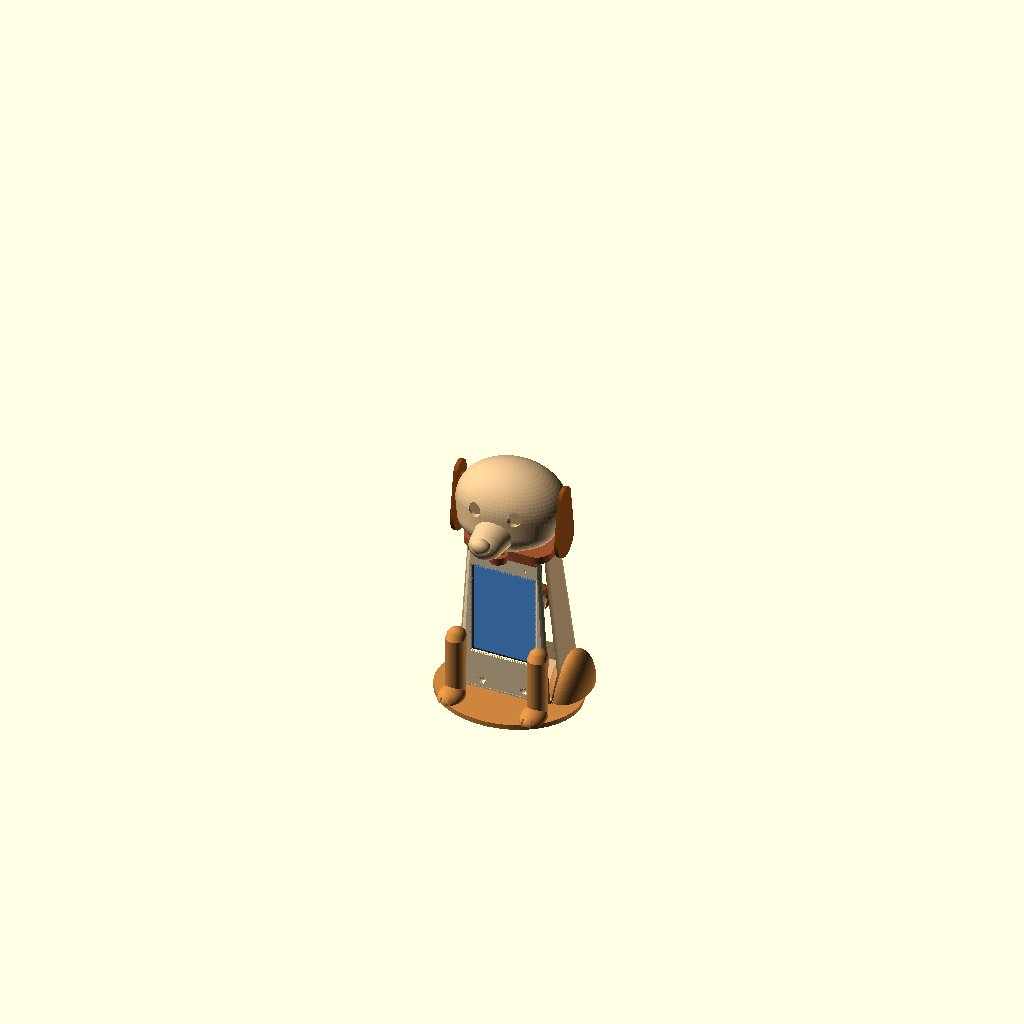
Cell 1: the model at its default parameters.
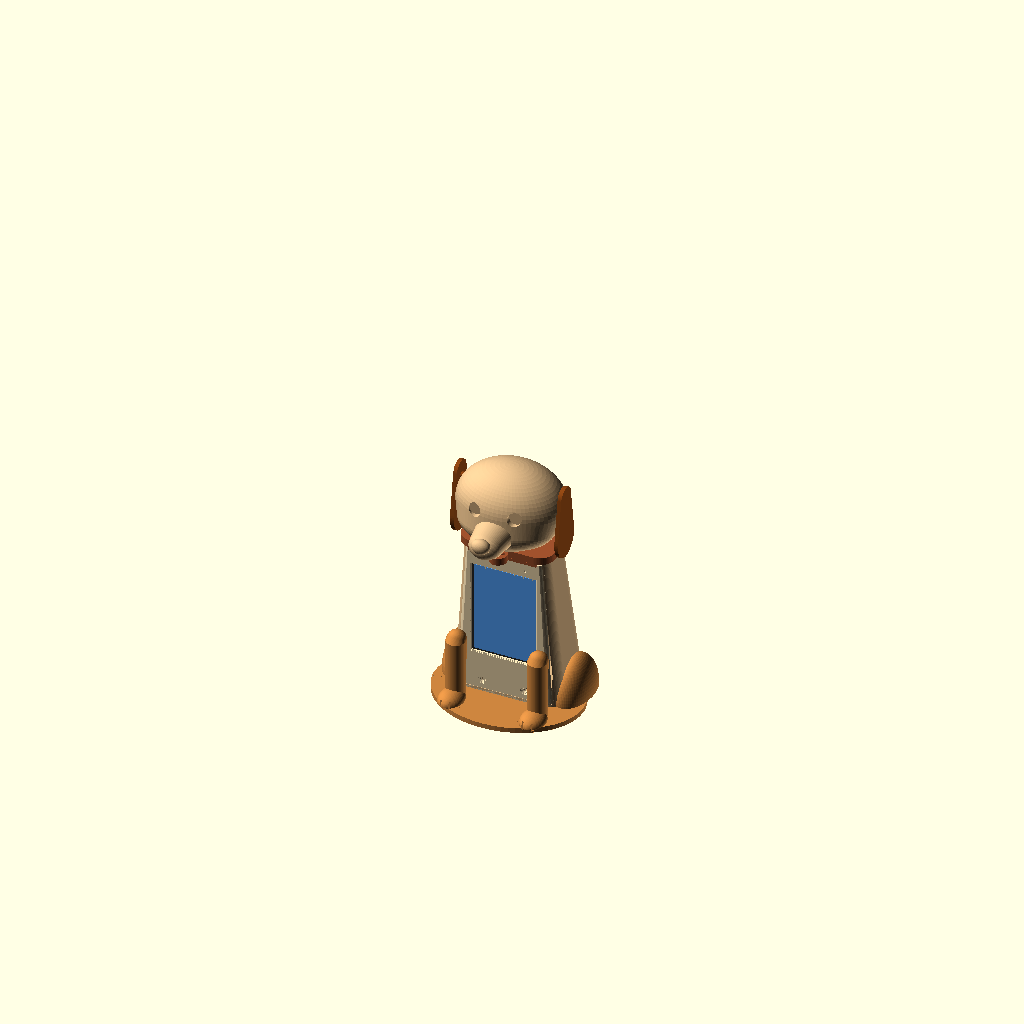
Cell 2: the same model with wall = 4.8.
The same orthographic view direction (rotation 55°, 0°, 25°; colour scheme Cornfield) for every cell, with the view re-fitted per cell, so scale and position can differ between cells.
The OpenSCAD source (enclosure/dog/pip_dog.scad):
// Pip the Chatbot Dog: a 3D-printable sitting dog whose chest holds the
// LCDWIKI ES3C35P 3.5" ESP32-S3 touchscreen board (the screen is the dog's chest).
//
// Every part prints flat without supports on a small FDM printer (~180 mm bed).
//   openscad -D 'part="body"' -o stl/body.stl pip_dog.scad       (or run ./build.sh)
// Parts: assembly, exploded, front_plate, body, head_top, head_bottom, ear_left,
//        ear_right, collar, base, tail
// Units: mm. Board numbers are from the vendor drawing (reference/ES3C35P_size.pdf).
// Axes: X = dog's left-right, Y = front(-)/back(+), Z = up.

part = "assembly";

/* [Board: ES3C35P] */
pcb_w = 54.5;  pcb_h = 101.5;  pcb_t = 1.6;
glass_t = 4.2;                 // touch glass + LCD + glue, in front of the PCB
hole_dx = 47.9; hole_dz = 94.5;                    // M3 mounting holes (Ø3.2)
glass_h = 83.0; glass_top = 9.25;                  // glass outline, from the PCB top edge
va_w = 49.96; va_h = 74.44; va_top = 10.90;        // visible screen area
mic_from_right = 9.82; mic_from_top = 3.94;        // mic, seen from the front

/* [Enclosure] */
wall = 2.4;            // 6 perimeters with a 0.4 mm nozzle
fit = 0.3;             // clearance between parts that slide together
plate_t = 2.4;         // front plate (chest) thickness
body_depth = 38;       // depth of the body at the shoulders, incl. the plate
usb_room = 14;         // free height under the board for a 90-degree USB-C plug
speaker_d = 28;        // round speaker diameter: MEASURE YOURS (0 = no pocket)

/* [Dog] */
head_w = 86; head_d = 68; head_h = 64;   // cranium
snout_len = 24; snout_w = 34;
ear_len = 50; ear_w = 28; ear_t = 3;
leg_d = 15; leg_h = 52;                  // front legs
base_t = 4;

$fn = 72;
eps = 0.01;

// ---------------------------------------------------------------- derived
body_w = pcb_w + 2 * (wall + fit) + 6;     // shoulder width (front view)
board_z0 = wall + usb_room;                // board bottom edge above the body floor
body_h = board_z0 + pcb_h + 7;             // open top; the collar's rim drops 4 mm into it
board_x0 = (body_w - pcb_w) / 2;
// body cross-sections, bottom to top: [z, x_left, x_right, depth, corner radius]
slabs = [[0, -9, body_w + 9, body_depth + 16, 14],
         [body_h * 0.42, -4, body_w + 4, body_depth + 8, 12],
         [body_h - 1, 1, body_w - 1, body_depth - 2, 9]];

// ---------------------------------------------------------------- helpers
module rounded_box(size, r) {          // rounded vertical edges, flat top and bottom
    r2 = min(r, size[0] / 2 - eps, size[1] / 2 - eps);
    hull() for (x = [r2, size[0] - r2], y = [r2, size[1] - r2])
        translate([x, y, 0]) cylinder(r = r2, h = size[2]);
}
module half_dome() { intersection() { sphere(1); translate([-1, -1, 0]) cube(2); } }

// Body shape, inset by i (0 = outside surface). The chest (y = 0 plane) stays flat.
module body_shape(i = 0, y_front = 0) {
    hull() for (s = slabs)
        translate([s[1] + i, y_front, min(max(s[0], i), body_h - 1 - i)])
            rounded_box([s[2] - s[1] - 2 * i, s[3] - i - y_front, 1], s[4] - i);
}
module hole_positions() {
    for (sx = [-1, 1], sz = [-1, 1])
        translate([board_x0 + pcb_w / 2 + sx * hole_dx / 2, 0,
                   board_z0 + pcb_h / 2 + sz * hole_dz / 2]) children();
}
function plate_screws() = [for (sx = [-1, 1]) [body_w / 2 + sx * 17, wall + 5]];  // bottom only;
                                                   // the collar's lip holds the plate's top edge
peg_y = (body_depth - 2) / 2;                      // neck pegs: collar <-> head
head_y = body_depth / 2 - 4;                       // head position (body frame)
window_z0 = board_z0 + pcb_h - va_top - va_h;
window_x0 = board_x0 + (pcb_w - va_w) / 2;

// ---------------------------------------------------------------- front plate (the chest)
// Drops into a recess at the front of the body. Prints face-down: no supports.
module front_plate() {
    difference() {
        union() {
            intersection() {
                translate([-20, 0, -1]) cube([body_w + 40, plate_t, body_h + 2]);
                body_shape(wall / 2 + fit, -1);
            }
            hole_positions() rotate([-90, 0, 0])            // standoffs to the PCB front
                translate([0, 0, plate_t - eps]) cylinder(d = 6.4, h = glass_t);
        }
        // screen window, bevelled on the outside for comfortable touch
        hull() {
            translate([window_x0 - 0.3, plate_t - 0.6, window_z0 - 0.3]) cube([va_w + 0.6, 1, va_h + 0.6]);
            translate([window_x0 - 2.0, -eps - 0.01, window_z0 - 2.0]) cube([va_w + 4.0, 0.02, va_h + 4.0]);
        }
        translate([window_x0 - 0.3, -1, window_z0 - 0.3]) cube([va_w + 0.6, plate_t + 2, va_h + 0.6]);
        // pocket for the glass so the board sits flush against the standoffs
        translate([board_x0 - fit, plate_t - 0.6, board_z0 + pcb_h - glass_top - glass_h - fit])
            cube([pcb_w + 2 * fit, 1, glass_h + 2 * fit]);
        hole_positions() rotate([-90, 0, 0]) translate([0, 0, 0.8]) cylinder(d = 2.6, h = 20); // M3 pilot
        translate([board_x0 + pcb_w - mic_from_right, -1, board_z0 + pcb_h - mic_from_top])
            rotate([-90, 0, 0]) cylinder(d = 2.2, h = plate_t + 2);                           // mic
        for (p = plate_screws()) translate([p[0], -eps, p[1]]) rotate([-90, 0, 0]) {          // countersunk
            cylinder(d = 3.4, h = plate_t + 1);
            cylinder(d1 = 6.6, d2 = 3.4, h = 1.6);
        }
    }
}

// ---------------------------------------------------------------- body shell
// Prints lying on its back (the open chest faces up): no supports.
module body() {
    difference() {
        union() {
            difference() {
                body_shape(0, 0);
                hull() { body_shape(wall, -1); translate([0, 0, 20]) body_shape(wall, -1); } // hollow: open chest + top
                intersection() {                                       // recess for the plate
                    translate([-30, -1, -1]) cube([body_w + 60, plate_t + 1, body_h + 2]);
                    body_shape(wall / 2, -1);
                }
            }
            for (p = plate_screws()) translate([p[0] - 4, plate_t, 0])
                cube([8, 10, p[1] + 3.75]);                            // plate screw pillars (from the floor)
            for (sx = [-1, 1]) translate([body_w / 2 + sx * 14, body_depth * 0.45, wall - eps])
                cylinder(d = 7.5, h = 6);                              // base screw bosses
            if (speaker_d > 0)                                         // speaker ring
                translate([body_w / 2, body_depth + 4 - wall, body_h * 0.5]) rotate([90, 0, 0])
                    difference() { cylinder(d = speaker_d + 5, h = 3); translate([0, 0, -1]) cylinder(d = speaker_d + 0.6, h = 5); }
        }
        for (p = plate_screws()) translate([p[0], plate_t - 1, p[1]]) rotate([-90, 0, 0])
            cylinder(d = 2.6, h = 12);
        for (sx = [-1, 1]) translate([body_w / 2 + sx * 14, body_depth * 0.45, -1])
            cylinder(d = 2.6, h = wall + 8);
        // speaker grille in the dog's back
        if (speaker_d > 0)
            translate([body_w / 2, body_depth + 6 - wall - 1, body_h * 0.5]) rotate([-90, 0, 0])
                for (r = [0 : 4 : speaker_d / 2 - 3], a = [0 : (r == 0 ? 360 : 360 / floor(r * 1.6)) : 359])
                    rotate([0, 0, a]) translate([r, 0, -10]) cylinder(d = 2.4, h = 30, $fn = 16);
        // USB cable exit at the back of the floor
        translate([body_w / 2 - 6, body_depth * 0.5, -1]) cube([12, 40, 9]);
        // tail socket, neck pegs
        translate([body_w / 2, body_depth, 30]) rotate([-90, 0, 0]) translate([0, 0, -12]) cylinder(d = 6.4, h = 30);
    }
}

// ---------------------------------------------------------------- head (two halves) + collar
head_split_z = head_h * 0.34;
module head_solid() {
    hull() {   // cranium + cheeks
        translate([0, 0, head_h * 0.5]) scale([head_w / 2, head_d / 2, head_h / 2]) sphere(1);
        translate([0, -head_d * 0.12, head_h * 0.32]) scale([head_w * 0.45, head_d * 0.4, head_h * 0.3]) sphere(1);
        translate([0, 0, 0]) cylinder(d = 40, h = 1);
    }
    hull() {   // snout (forward = -Y)
        translate([0, -head_d * 0.3, head_h * 0.34]) scale([snout_w / 2, 12, 14]) sphere(1);
        translate([0, -head_d / 2 - snout_len * 0.5, head_h * 0.32]) scale([snout_w * 0.38, 10, 10.5]) sphere(1);
    }
    translate([0, -head_d / 2 - snout_len * 0.5 - 8, head_h * 0.39]) scale([7.5, 5.5, 6]) sphere(1);  // nose
}
ear_z = head_h * 0.68;
function ear_x() = head_w / 2 * sqrt(1 - pow((ear_z - head_h * 0.5) / (head_h / 2), 2));
module head() {
    difference() {
        head_solid();
        for (sx = [-1, 1]) {
            translate([sx * 16, -head_d * 0.45 + 2.5, head_h * 0.6]) rotate([90, 0, 0])
                cylinder(d = 10.5, h = 12);                                // eye sockets: 10 mm googly eyes
            translate([sx * (ear_x() + 1), 0, ear_z]) rotate([0, sx * 90, 0]) translate([0, 0, -10])
                cylinder(d = 5.6, h = 12);                                                                    // ear pegs
            translate([sx * 14, peg_y - head_y, -1]) cylinder(d = 6.4, h = 10);              // neck pegs
        }
        translate([0, -head_d / 2 - snout_len * 0.5, head_h * 0.27]) rotate([0, 90, 0])                     // smile
            translate([0, 0, -9]) rotate_extrude_arc();
        for (p = [[-20, 8], [20, 8], [0, -head_d * 0.38]])                                                   // alignment pins
            translate([p[0], p[1], head_split_z - 5]) cylinder(d = 3.3, h = 10);
    }
}
module rotate_extrude_arc() { linear_extrude(18) translate([0, 0]) difference() { circle(d = 12); circle(d = 10); translate([-10, 0]) square(20); } }
module head_top()    { intersection() { head(); translate([-150, -150, head_split_z]) cube(300); } }
module head_bottom() { intersection() { head(); translate([-150, -150, head_split_z - 300]) cube(300); } }
module collar() {      // lid of the body: rim drops into the open top, lip holds the chest plate
    top = slabs[2];        // body top outline: [z, x_left, x_right, depth, r]
    difference() {
        union() {
            translate([top[1] - 3, -3, 0]) rounded_box([top[2] - top[1] + 6, top[3] + 6, 6], top[4] + 3);
            translate([body_w / 2, -9, 0]) cylinder(d = 14, h = 6);                       // name tag
            intersection() {                                                               // rim (goes down)
                translate([0, 0, -4]) cube([body_w, body_depth, 4.01]);
                translate([0, 0, -body_h + 0.01]) body_shape(wall + fit, plate_t + fit);
            }
            translate([board_x0, -2.2, -3]) cube([pcb_w, 2.2, 3.01]);                      // front lip
        }
        for (sx = [-1, 1]) translate([body_w / 2 + sx * 14, peg_y, -5]) cylinder(d = 6.4, h = 12);
        translate([body_w / 2, -9, 4.8]) linear_extrude(2) text("PIP", size = 4.6, halign = "center",
            valign = "center", font = "Liberation Sans:style=Bold");                       // engraved name
    }
}

// ---------------------------------------------------------------- ears, tail, pegs
module ear() {   // floppy ear lying flat, with a peg that plugs into the side of the head
    hull() {
        cylinder(d = ear_w * 0.6, h = ear_t);
        translate([0, -(ear_len - ear_w / 2), 0]) scale([1, 1.15, 1]) cylinder(d = ear_w, h = ear_t);
    }
    translate([0, -4, ear_t - eps]) cylinder(d = 5.0, h = 8);
}
module tail() {  // curled tail lying flat, with a peg into the back
    linear_extrude(height = 7) for (a = [0 : 10 : 130]) hull() {
        rotate(a) translate([16, 0]) circle(d = 8 - a / 40);
        rotate(a + 10) translate([16, 0]) circle(d = 8 - (a + 10) / 40);
    }
    translate([16, 0, 3.5]) rotate([0, 90, 0]) translate([0, 0, -10]) cylinder(d = 5.8, h = 10.5);
}
module neck_peg() { cylinder(d = 5.9, h = 18); }   // print 2: joins body, collar and head

// ---------------------------------------------------------------- base: legs, paws, haunches
base_w = (slabs[0][2] - slabs[0][1]) + 30;
base_d = slabs[0][3] + 42;
module base() {
    difference() {
        union() {
            translate([0, base_d / 2 - 38, 0]) scale([base_w, base_d, 1]) cylinder(d = 1, h = base_t);
            for (sx = [-1, 1]) {
                hull() {   // front leg: a column standing in front of the chest, beside the screen
                    translate([sx * 33, -12, base_t]) cylinder(d = leg_d, h = leg_h - 4);
                    translate([sx * 33, -10, base_t + leg_h - 4]) sphere(d = leg_d);
                }
                translate([sx * 33, -19, base_t - eps]) scale([10, 13, 8]) half_dome();      // paw
                translate([sx * (slabs[0][2] - slabs[0][1]) / 2, slabs[0][3] * 0.55, base_t - eps])
                    scale([15, 26, 30]) half_dome();                                          // haunch
            }
        }
        for (sx = [-1, 1], t = [-3.5, 3.5])                                                     // toes
            translate([sx * 33 + t, -30.5, base_t + 2]) rotate([-35, 0, 0]) cube([1.4, 10, 6], center = true);
        for (sx = [-1, 1]) translate([sx * 14, body_depth * 0.45, -eps]) {                     // screws
            cylinder(d = 3.4, h = base_t + 1);
            cylinder(d1 = 6.6, d2 = 3.4, h = 1.6);
        }
    }
}

// ---------------------------------------------------------------- assembly views
module body_assembled() {
    translate([-body_w / 2, 0, base_t]) {
        color("BurlyWood") body();
        color("Wheat") front_plate();
        color("#2b2b2b") translate([board_x0, plate_t, board_z0]) {           // board, for checking
            translate([0, glass_t, 0]) cube([pcb_w, pcb_t, pcb_h]);
            translate([0, 0.6, pcb_h - glass_top - glass_h]) cube([pcb_w, glass_t - 0.6, glass_h]);
        }
        color("#58a6ff") translate([window_x0, plate_t - 0.1, window_z0]) cube([va_w, 0.3, va_h]);
    }
}
module assembly(gap = 0) {
    color("Peru") base();
    translate([0, -gap * 0.6, gap * 0.4]) body_assembled();
    translate([-body_w / 2, -gap * 0.6, base_t + body_h + gap * 0.9]) color("Sienna") collar();
    translate([0, head_y, base_t + body_h + 6 + gap * 1.3]) {
        color("BurlyWood") head_bottom();
        color("BurlyWood") translate([0, 0, gap * 0.5]) head_top();
        for (sx = [-1, 1]) color("SaddleBrown")
            translate([sx * (ear_x() + 0.5 + gap * 0.4), 0, ear_z])
                mirror([sx > 0 ? 1 : 0, 0, 0]) rotate([0, 0, 90]) rotate([90, 0, 0]) translate([0, 4, -ear_t]) ear();
    }
    color("SaddleBrown") translate([0, body_depth + 18 + gap * 0.5, base_t + 30 + 10]) rotate([90, 0, 90]) tail();
}

// ---------------------------------------------------------------- printable layouts (on the bed)
if (part == "assembly") assembly();
if (part == "exploded") assembly(gap = 35);
if (part == "front_plate") rotate([90, 0, 0]) front_plate();
if (part == "body") body();                                    // upright, floor on the bed
if (part == "head_top") translate([0, 0, -head_split_z]) head_top();
if (part == "head_bottom") translate([0, 0, head_split_z]) rotate([180, 0, 0]) head_bottom();
if (part == "ear_left") ear();
if (part == "ear_right") mirror([1, 0, 0]) ear();
if (part == "collar") translate([0, 0, 6]) rotate([180, 0, 0]) collar();
if (part == "base") base();
if (part == "tail") tail();
if (part == "neck_peg") neck_peg();
Parameter table extracted from the source (name, type, default, range or options):
part: string, default "assembly"
glass_t: number, default 4.2
wall: number, default 2.4
fit: number, default 0.3
plate_t: number, default 2.4
body_depth: number, default 38
usb_room: number, default 14
speaker_d: number, default 28
base_t: number, default 4
eps: number, default 0.01
